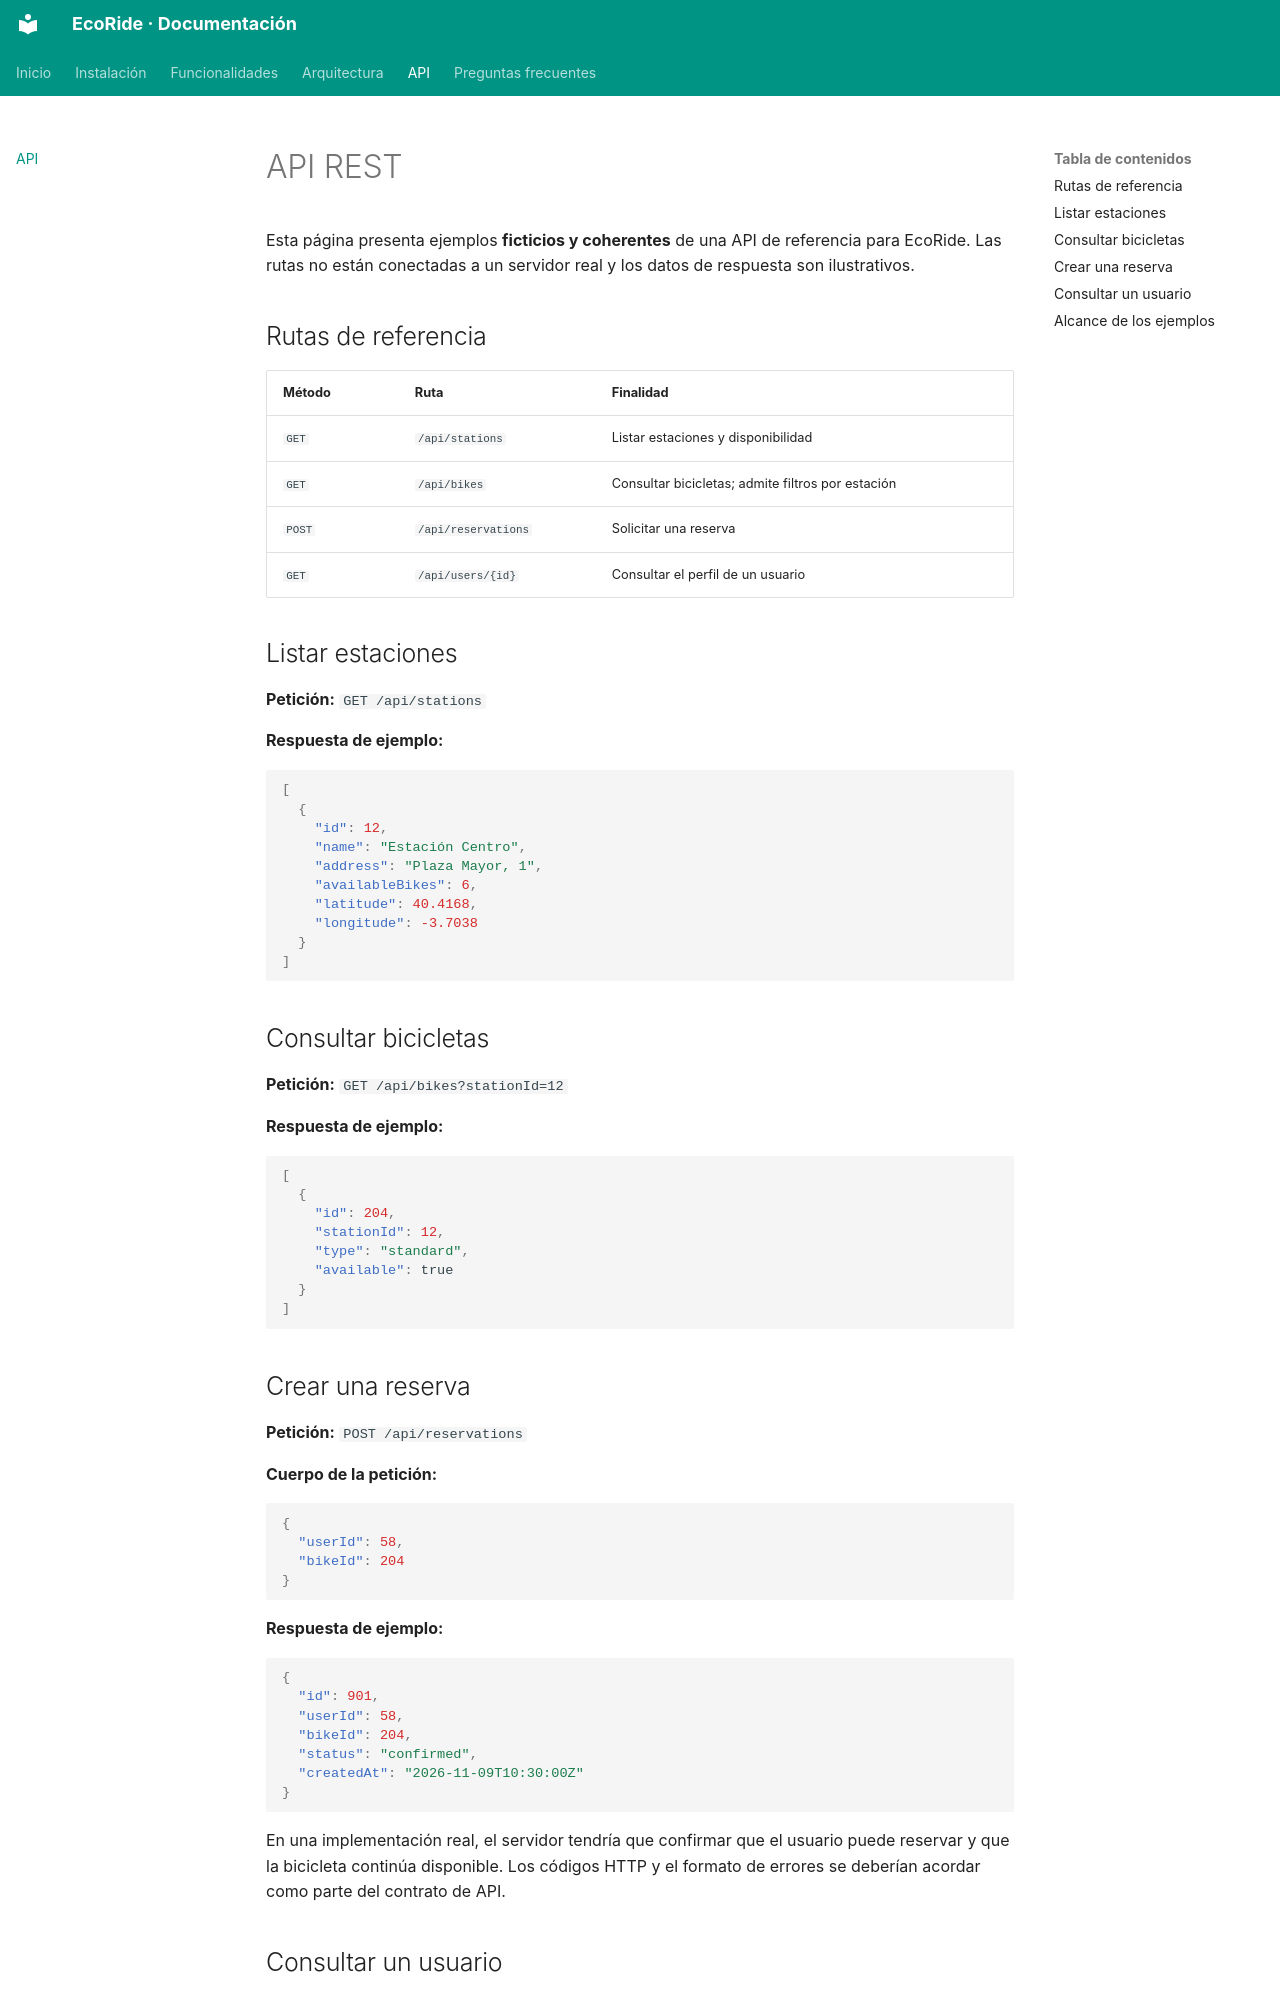

repository: DavidBalaguerEsteve/EcoRide-documentacion · page: api/index.html · generator: mkdocs

# API REST

Esta página presenta ejemplos **ficticios y coherentes** de una API de referencia para EcoRide. Las rutas no están conectadas a un servidor real y los datos de respuesta son ilustrativos.

## Rutas de referencia

| Método | Ruta | Finalidad |
|---|---|---|
| `GET` | `/api/stations` | Listar estaciones y disponibilidad |
| `GET` | `/api/bikes` | Consultar bicicletas; admite filtros por estación |
| `POST` | `/api/reservations` | Solicitar una reserva |
| `GET` | `/api/users/{id}` | Consultar el perfil de un usuario |

## Listar estaciones

**Petición:** `GET /api/stations`

**Respuesta de ejemplo:**

```json
[
  {
    "id": 12,
    "name": "Estación Centro",
    "address": "Plaza Mayor, 1",
    "availableBikes": 6,
    "latitude": 40.4168,
    "longitude": -3.7038
  }
]
```

## Consultar bicicletas

**Petición:** `GET /api/bikes?stationId=12`

**Respuesta de ejemplo:**

```json
[
  {
    "id": 204,
    "stationId": 12,
    "type": "standard",
    "available": true
  }
]
```

## Crear una reserva

**Petición:** `POST /api/reservations`

**Cuerpo de la petición:**

```json
{
  "userId": 58,
  "bikeId": 204
}
```

**Respuesta de ejemplo:**

```json
{
  "id": 901,
  "userId": 58,
  "bikeId": 204,
  "status": "confirmed",
  "createdAt": "2026-11-09T10:30:00Z"
}
```

En una implementación real, el servidor tendría que confirmar que el usuario puede reservar y que la bicicleta continúa disponible. Los códigos HTTP y el formato de errores se deberían acordar como parte del contrato de API.
